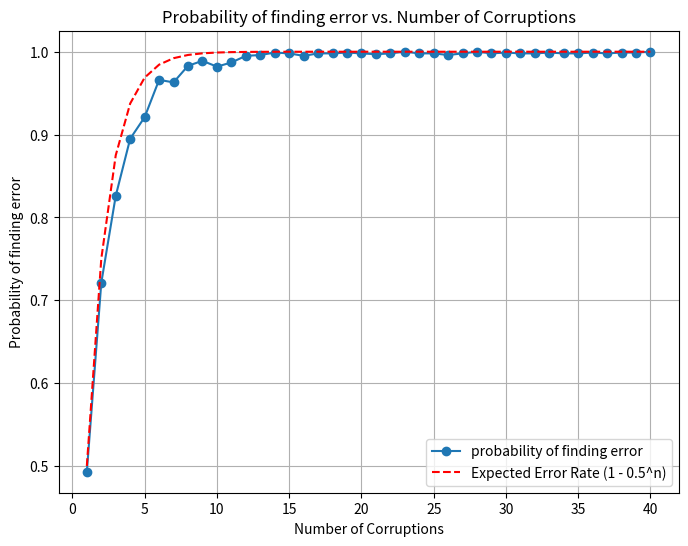

Source code (Python):
import numpy as np
import matplotlib.pyplot as plt

MAX_ELEMENT_SIZE_IN_INPUT = 10

def matrix_mult_verify(A, B, C):
    """
    Verifies matrix multiplication result using Freivalds’ algorithm.

    Parameters:
    - A (numpy.ndarray): The first input matrix.
    - B (numpy.ndarray): The second input matrix.
    - C (numpy.ndarray): The matrix to be verified against the multiplication of A and B.

    Returns:
    - bool: True if the multiplication is verified, False otherwise.

    Freivalds’ algorithm checks the correctness of matrix multiplication without directly
    computing the actual product. It takes three matrices 'A', 'B', and 'C', and a random
    vector 'r' of 0s and 1s. It calculates 'Y = A * (B * r) - (C * r)' and checks if 'Y' 
    is a zero vector. If 'Y' is a zero vector, the multiplication is considered verified,
    and the function returns True; otherwise, it returns False.
    """
    n = len(A)
    r = np.random.randint(2, size=n)  # Generate a random vector of 0s and 1s
    
    # Calculate Y = A * (B * r) - (C * r)
    Y = A.dot(B.dot(r)) - C.dot(r)
    
    return np.array_equal(Y, np.zeros(n))  # Check if Y is a zero vector

def corrupt_matrix(C, num_corruptions):
    """
    Corrupts a given matrix by randomly altering specified elements.

    Parameters:
    - C (numpy.ndarray): The input matrix to be corrupted.
    - num_corruptions (int): The number of elements to be randomly altered.

    Returns:
    - numpy.ndarray: The corrupted matrix.

    This function randomly selects elements in the input matrix 'C' and alters them.
    It generates 'num_corruptions' random indices within the matrix and changes the
    values at these indices to random integers (selected from a range defined by 
    'MAX_ELEMENT_SIZE_IN_INPUT') that are different from the original value. It 
    ensures that the corrupted value is different from the original one.
    """
    n = len(C)
    
    # Randomly select indices to corrupt in matrix C
    indices = np.random.choice(n*n, num_corruptions, replace=False)
    C_flatten = C.flatten()
    
    # Corrupt selected indices
    for index in indices:
        # select random 2 choice to corrupt an element of C
        # it uses 2 choice in case, first matches the existing element 
        # it usees other choice
        random_choice = np.random.choice(MAX_ELEMENT_SIZE_IN_INPUT, 2, replace=False)
        if random_choice[0] != C_flatten[index]:
            C_flatten[index] = random_choice[0]
        else:
            C_flatten[index] = random_choice[1]
        
    return C_flatten.reshape(n, n)


def main():
    """
    Generates random matrices, corrupts them at varying degrees, and plots error rates.

    This function generates two random matrices 'A' and 'B' of size (n x n) with elements 
    ranging between 0 and 'MAX_ELEMENT_SIZE_IN_INPUT'. It computes the correct product 'C' 
    by multiplying 'A' and 'B' matrices using the dot product operation.

    It then proceeds to test different corruption levels on 'C' using the 'corrupt_matrix' 
    function and verifies the multiplication using 'matrix_mult_verify' based on Freivalds’ 
    algorithm. The error rates for different corruption levels are calculated and plotted 
    against the number of corruptions.
    """

    n = 10  # dimension of matrix
    # creates 2 random matrix with elements in between 0 and 10
    A = np.random.randint(MAX_ELEMENT_SIZE_IN_INPUT, size=(n, n))
    B = np.random.randint(MAX_ELEMENT_SIZE_IN_INPUT, size=(n, n))
    C = A.dot(B)  # Correct product

    # Maximum number of corruptions to test
    max_corruptions = 40  
    # Number of runs for each corruption level
    runs = 1000  

    error_rates = []
    corruption_levels = []
    expected_error_rate = []

    for num_corruptions in range(1, max_corruptions + 1):
        error_count = 0
        
        for i in range(runs):
            # Corrupt some entries in C
            corrupted_C = corrupt_matrix(C, num_corruptions)
            
            # Verify multiplication using Freivalds’ algorithm
            is_correct = matrix_mult_verify(A, B, corrupted_C)
            if not is_correct:
                error_count += 1

        error_rate = error_count / runs
        error_rates.append(error_rate)
        corruption_levels.append(num_corruptions)
        expected_error_rate.append(1 - 0.5**num_corruptions)
    
    # Plotting
    plt.figure(figsize=(8, 6))
    plt.plot(corruption_levels, error_rates, marker='o', label='probability of finding error')
    plt.plot(corruption_levels, expected_error_rate, marker='', linestyle='--', color='red', label='Expected Error Rate (1 - 0.5^n)')
    plt.title('Probability of finding error vs. Number of Corruptions')
    plt.xlabel('Number of Corruptions')
    plt.ylabel('Probability of finding error')
    plt.legend()
    plt.grid(True)
    plt.show()
    plt.savefig('problem_2.pdf')

if __name__ == "__main__":
    main()
